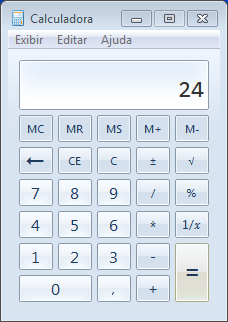
Workflow: Record

Step 1: Attach Window 'Calculado Calcframe' on the element in window 'Calculadora' (calc.exe)

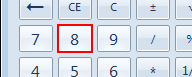
Step 2: click (repeated 2 times)

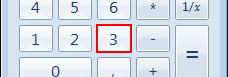
Step 4: click

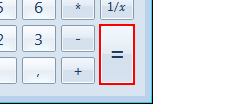
Step 5: click
